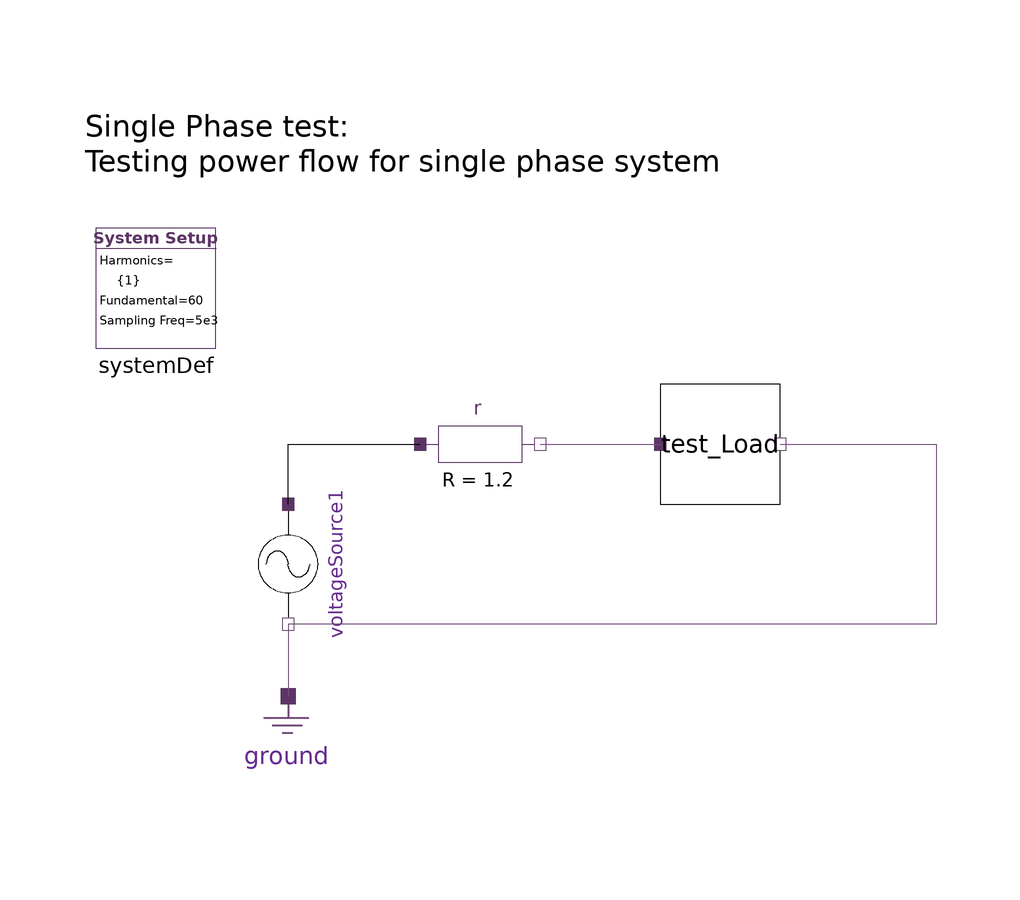

The component connection diagram of the Modelica model below, drawn from its own Placement and Line annotations.

model SinglePhase_PowerFlow
  inner HPF.SystemDef systemDef annotation(
    Placement(visible = true, transformation(origin = {-82, 36}, extent = {{-10, -10}, {10, 10}}, rotation = 0)));
  HPF.SinglePhase.Sources.VoltageSource voltageSource1(vArg = {0}, vMag = {100}) annotation(
    Placement(visible = true, transformation(origin = {-60, -10}, extent = {{-10, -10}, {10, 10}}, rotation = -90)));
  HPF.SinglePhase.Components.Resistor r(r = 1.2) annotation(
    Placement(visible = true, transformation(origin = {-28, 10}, extent = {{-10, -10}, {10, 10}}, rotation = 0)));
  HPF.SinglePhase.Components.Ground ground annotation(
    Placement(visible = true, transformation(origin = {-60, -42}, extent = {{-10, -10}, {10, 10}}, rotation = 0)));
  HPF.Test_components.Test_Load test_Load(P1 = 200, argS = 0.1) annotation(
    Placement(visible = true, transformation(origin = {12, 10}, extent = {{-10, -10}, {10, 10}}, rotation = 0)));
equation
  connect(voltageSource1.pin_p, r.pin_p) annotation(
    Line(points = {{-60, 0}, {-60, 10}, {-38, 10}}));
  connect(voltageSource1.pin_n, ground.pin) annotation(
    Line(points = {{-60, -20}, {-60, -32}}, color = {117, 80, 123}));
  connect(r.pin_n, test_Load.pin_p) annotation(
    Line(points = {{-18, 10}, {2, 10}}, color = {117, 80, 123}));
  connect(test_Load.pin_n, voltageSource1.pin_n) annotation(
    Line(points = {{22, 10}, {48, 10}, {48, -20}, {-60, -20}}, color = {117, 80, 123}));
  annotation(
    Icon(coordinateSystem(grid = {0, 0})),
    Diagram(coordinateSystem(grid = {0, 0}, initialScale = 0.1), graphics = {Text(origin = {-74, 64}, extent = {{-20, 6}, {86, -14}}, textString = "Single Phase test:\nTesting power flow for single phase system", horizontalAlignment = TextAlignment.Left)}),
    experiment(StartTime = 0, StopTime = 1, Tolerance = 1e-06, Interval = 0.002),
    __OpenModelica_commandLineOptions = "--matchingAlgorithm=PFPlusExt --indexReductionMethod=dynamicStateSelection -d=initialization,NLSanalyticJacobian,newInst -d=initialization ",
    __OpenModelica_simulationFlags(lv = "LOG_STATS", outputFormat = "mat", s = "dassl"));
end SinglePhase_PowerFlow;